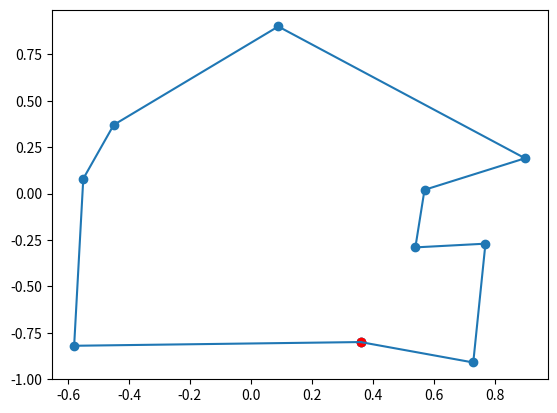

This figure's Python source:
from random import uniform, seed
import matplotlib.pyplot as plt
import itertools as it


# count the point (the best is 11)
COUNT_POINT = 10
# random number accuracy (number of decimal places)
ICONIC_ACCURACY = 2
# position points (cords)
MIN_POSITION = -1
MAX_POSITION = 1

# <--------- Additional parameters --------->
RETURN_START_POINT:bool = True
START_POINT = 0

# created SEED to compare the efficiency of algorithms
# seed(42)


def find_dist(cord1:tuple, cord2:tuple):
    return ((cord1[0]-cord2[0])**2 + (cord1[1]-cord2[1])**2)**0.5


def create_dict_varios(ls:list, start_point:int):
    dict_varios = dict()
    # for j in range(COUNT_POINT):
    fixed_point = ls[start_point]
    # ind_fixed_point = ls.index(fixed_point)
    copy_ls = (ls[:start_point] + ls[start_point+1:])
    for g in it.permutations(copy_ls):
        if RETURN_START_POINT:
            g = (fixed_point, ) + g + (fixed_point, )
        else:
            g = (fixed_point, ) + g
        s=sum([find_dist(g[i], g[i+1]) for i in range(len(g)-1)])

        dict_varios[g] = s
    
    return dict_varios


def finally_variant(ls:list, start:int):
    new_varios = create_dict_varios(ls, start)
    min_value = min(new_varios.values())

    for key, value in new_varios.items():
        if value == min_value:
            return list(key), value
        

# create list with tuple of cords (random values)
list_point = [
    (round(uniform(MIN_POSITION, MAX_POSITION), ICONIC_ACCURACY), round(uniform(MIN_POSITION, MAX_POSITION), ICONIC_ACCURACY)) for _ in range(COUNT_POINT)
]


# <------------------ Build the Way ------------------>
new_list=[[(0,0)]*10]

result_function = finally_variant(list_point, START_POINT)
if result_function is not None:
    new_list = result_function


len_way = new_list[1]
x = [cord[0] for cord in new_list[0]]
y = [cord[1] for cord in new_list[0]]

print(f"THE START POINT: {list_point[START_POINT]}")
print(f"LEN ALL WAY: {len_way}")

plt.plot(x, y)
plt.scatter(x, y)
plt.scatter(x[-1], y[-1], color="red")
plt.show()
